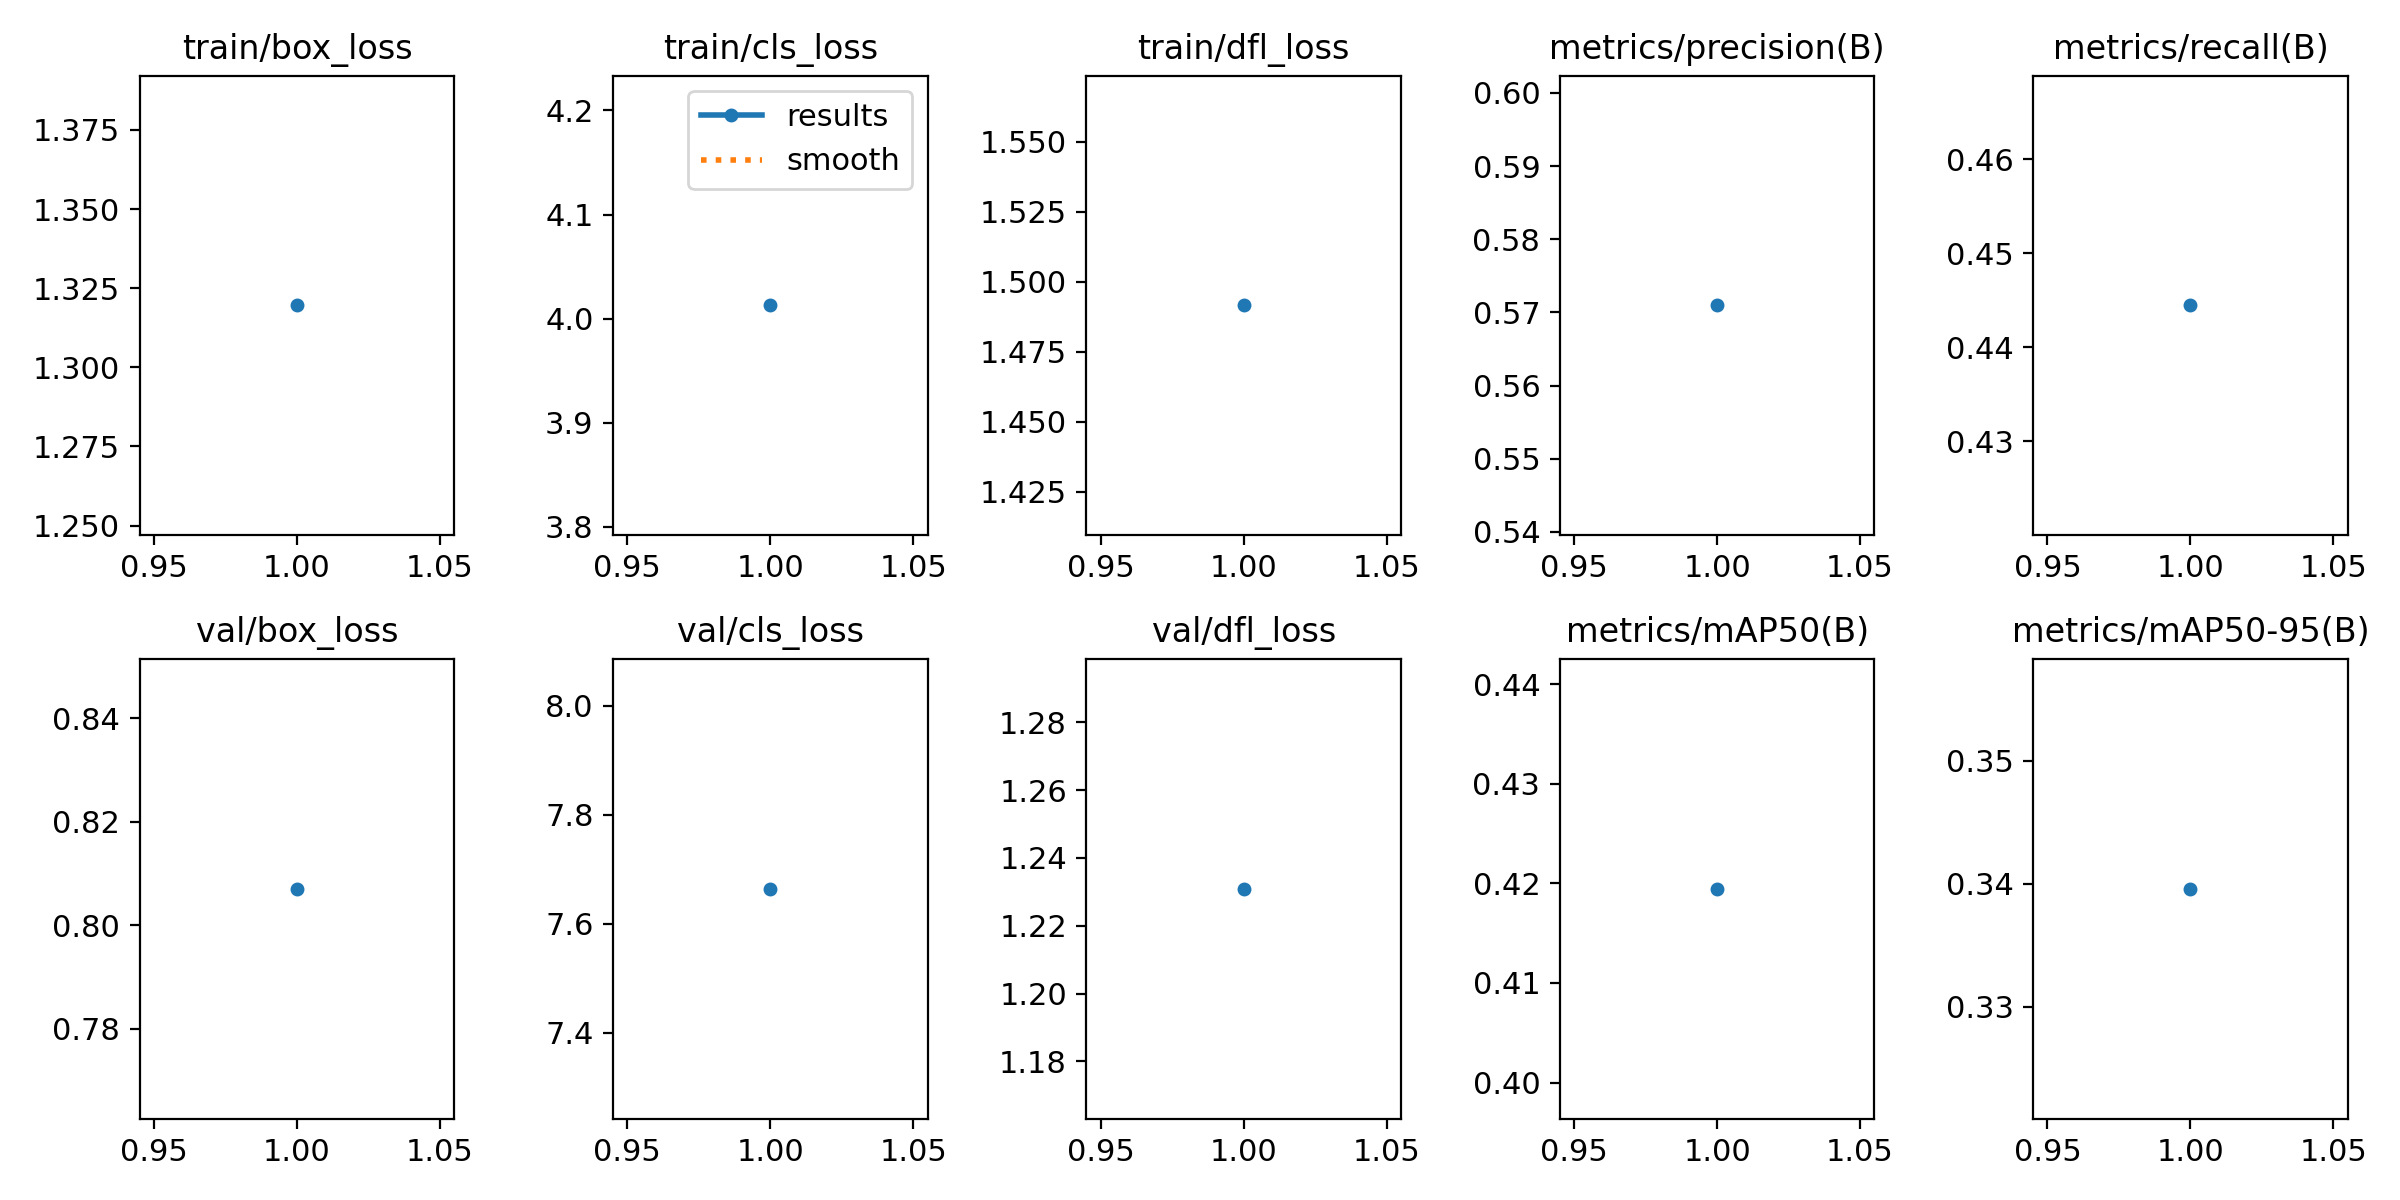

Source data for this figure (header and first rows):
epoch, time, train/box_loss, train/cls_loss, train/dfl_loss, metrics/precision(B), metrics/recall(B), metrics/mAP50(B), metrics/mAP50-95(B), val/box_loss, val/cls_loss, val/dfl_loss, lr/pg0, lr/pg1, lr/pg2
1, 300.5, 1.32, 4.013, 1.492, 0.571, 0.4445, 0.4194, 0.3396, 0.807, 7.664, 1.231, 0.0001334, 0.0001334, 0.0001334
